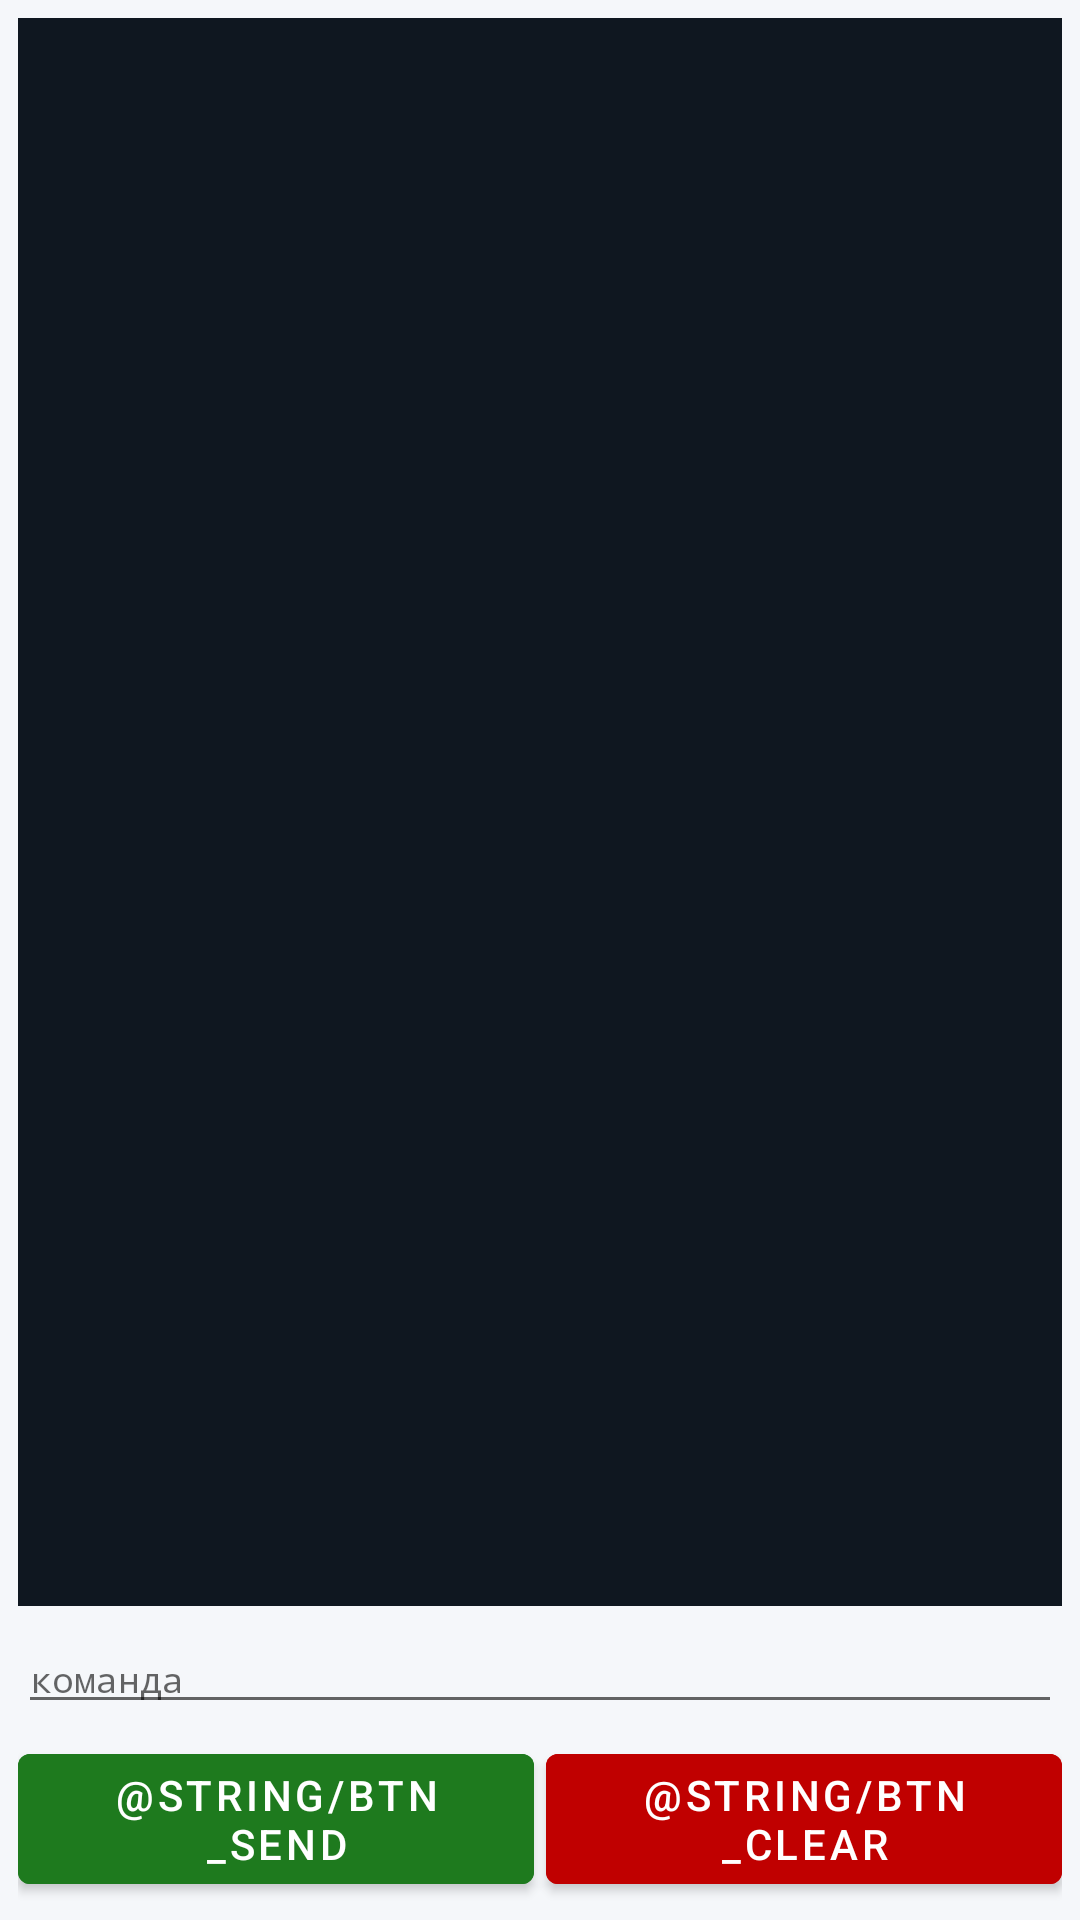

Android layout source for this screen:
<!-- AndroidManifest.xml: application theme Theme.AdminPMR -->
<!-- res/layout/tab_term.xml -->
<?xml version="1.0" encoding="utf-8"?>
<LinearLayout xmlns:android="http://schemas.android.com/apk/res/android"
    android:layout_width="match_parent"
    android:layout_height="match_parent"
    android:orientation="vertical"
    android:padding="6dp">

    <ScrollView
        android:layout_width="match_parent"
        android:layout_height="0dp"
        android:layout_weight="1"
        android:background="@color/c_log_bg">

        <TextView
            android:id="@+id/termLog"
            android:layout_width="match_parent"
            android:layout_height="wrap_content"
            android:padding="6dp"
            android:fontFamily="monospace"
            android:textColor="@color/c_log_text"
            android:textSize="11sp" />

    </ScrollView>

    <EditText
        android:id="@+id/termInput"
        android:layout_width="match_parent"
        android:layout_height="wrap_content"
        android:layout_marginTop="6dp"
        android:hint="команда"
        android:inputType="text"
        android:fontFamily="monospace"
        android:textSize="12sp" />

    <LinearLayout
        android:layout_width="match_parent"
        android:layout_height="wrap_content"
        android:orientation="horizontal"
        android:layout_marginTop="4dp">

        <Button
            android:id="@+id/btnSend"
            android:layout_width="0dp"
            android:layout_weight="1"
            android:layout_height="wrap_content"
            android:text="@string/btn_send"
            android:backgroundTint="@color/c_green"
            android:textColor="@color/c_white" />

        <Button
            android:id="@+id/btnTermClear"
            android:layout_width="0dp"
            android:layout_weight="1"
            android:layout_height="wrap_content"
            android:layout_marginStart="4dp"
            android:text="@string/btn_clear"
            android:backgroundTint="@color/c_red"
            android:textColor="@color/c_white" />

    </LinearLayout>

</LinearLayout>
<!-- resources referenced by this layout -->
<resources>
  <color name="c_green">#1E7A1E</color>
  <color name="c_log_bg">#0F1720</color>
  <color name="c_log_text">#D0F0D0</color>
  <color name="c_red">#C00000</color>
  <color name="c_white">#FFFFFF</color>
  <style name="Theme.AdminPMR" parent="Theme.MaterialComponents.Light.NoActionBar">
          <item name="colorPrimary">@color/c_blue</item>
          <item name="colorPrimaryVariant">@color/c_blue_dark</item>
          <item name="colorOnPrimary">@color/c_white</item>
          <item name="colorSecondary">@color/c_green</item>
          <item name="colorSecondaryVariant">@color/c_green_dark</item>
          <item name="colorOnSecondary">@color/c_white</item>
          <item name="android:statusBarColor" tools:targetApi="l">@color/c_blue</item>
          <item name="android:windowBackground">@color/c_bg</item>
      </style>
  <color name="c_blue">#1A3D7C</color>
  <color name="c_blue_dark">#0F2750</color>
  <color name="c_green_dark">#145214</color>
  <color name="c_bg">#F5F7FA</color>
</resources>
